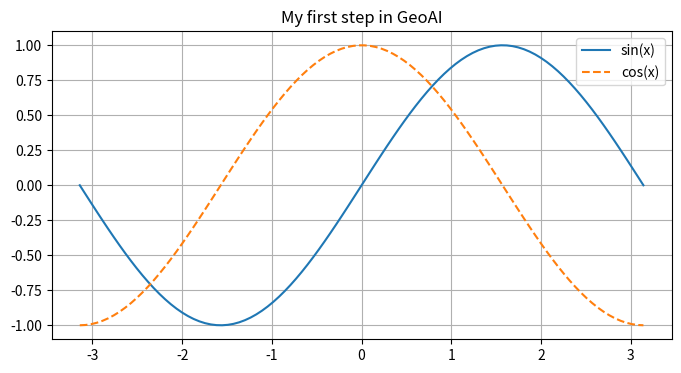

Reproduce this figure in Python.
import numpy as np
import matplotlib.pyplot as plt

# 建立一个从 -π 到 π 的 x 轴
x = np.linspace(-np.pi, np.pi, 100)

# 画一条正弦波，再画一条余弦波
y_sin = np.sin(x)
y_cos = np.cos(x)

plt.figure(figsize=(8, 4)) # 设定画布大小
plt.plot(x, y_sin, label='sin(x)')
plt.plot(x, y_cos, label='cos(x)', linestyle='--')
plt.title('My first step in GeoAI') # 标题
plt.legend() # 显示图例
plt.grid(True) # 显示网格
plt.show() # 弹出图表
